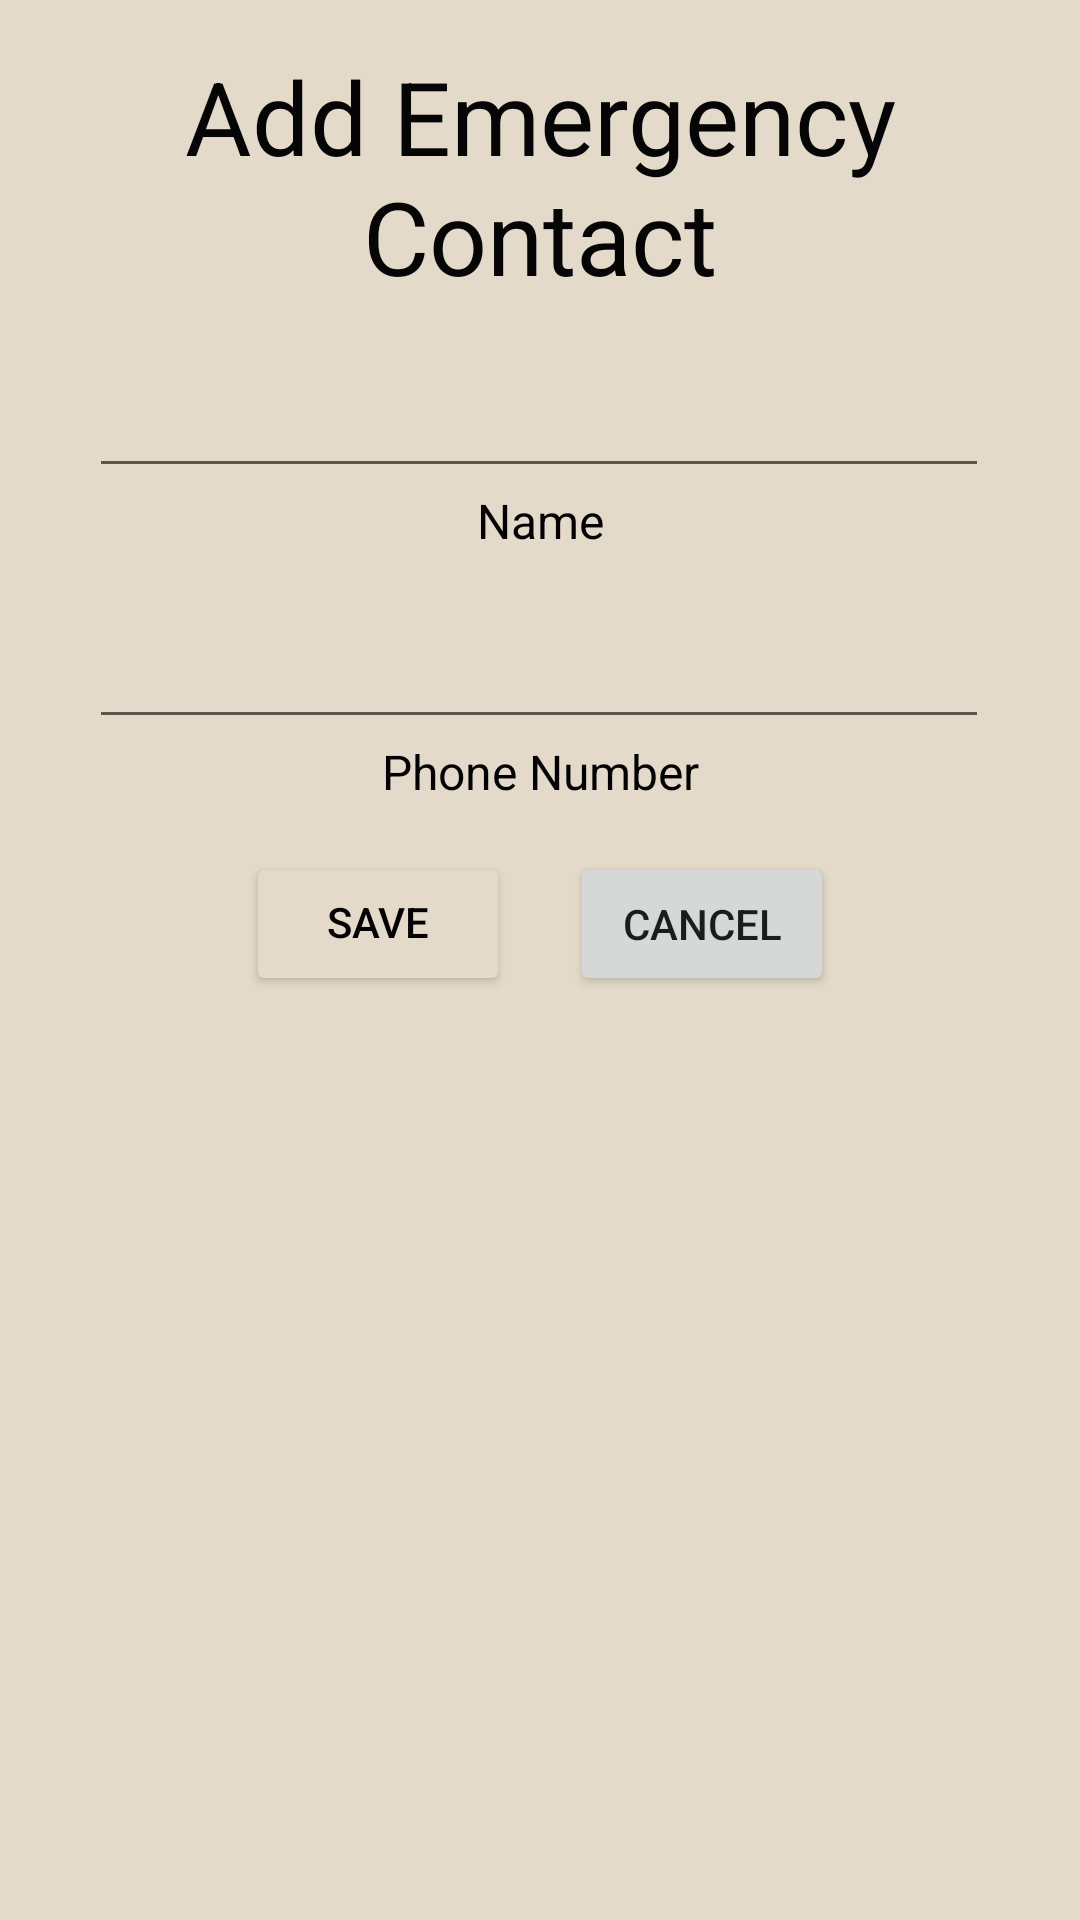

This screen was rendered from an Android layout file. Write that file and the resources it references.
<!-- AndroidManifest.xml: application theme Theme.MyApplication -->
<!-- res/layout/emergency_contacts_add.xml -->
<?xml version="1.0" encoding="utf-8"?>
<androidx.constraintlayout.widget.ConstraintLayout xmlns:android="http://schemas.android.com/apk/res/android"
    xmlns:app="http://schemas.android.com/apk/res-auto"
    xmlns:tools="http://schemas.android.com/tools"
    android:layout_width="match_parent"
    android:layout_height="match_parent"
    android:background="@color/brown">

    <TextView
        android:id="@+id/textView5"
        android:layout_width="match_parent"
        android:layout_height="wrap_content"
        android:layout_gravity="center"
        android:layout_marginTop="16dp"
        android:text="Add Emergency Contact"
        android:textAlignment="center"
        android:textColor="#050505"
        android:textSize="34sp"
        app:layout_constraintEnd_toEndOf="parent"
        app:layout_constraintStart_toStartOf="parent"
        app:layout_constraintTop_toTopOf="parent" />

    <EditText
        android:id="@+id/editTextTextPersonName"
        android:layout_width="wrap_content"
        android:layout_height="wrap_content"
        android:layout_gravity="center"
        android:layout_marginTop="20dp"
        android:width="300dp"
        android:ems="10"
        android:inputType="textPersonName"
        android:textColor="#000000"
        app:layout_constraintEnd_toEndOf="parent"
        app:layout_constraintHorizontal_bias="0.497"
        app:layout_constraintStart_toStartOf="parent"
        app:layout_constraintTop_toBottomOf="@+id/textView5" />

    <TextView
        android:id="@+id/textView6"
        android:layout_width="wrap_content"
        android:layout_height="wrap_content"
        android:layout_gravity="center"
        android:width="300dp"
        android:text="Name"
        android:textAlignment="center"
        android:textColor="#000000"
        android:textSize="16sp"
        app:layout_constraintEnd_toEndOf="parent"
        app:layout_constraintStart_toStartOf="parent"
        app:layout_constraintTop_toBottomOf="@+id/editTextTextPersonName" />

    <EditText
        android:id="@+id/editTextTextPersonName2"
        android:layout_width="300dp"
        android:layout_height="50dp"
        android:layout_marginTop="12dp"
        android:ems="10"
        android:inputType="phone"
        app:layout_constraintEnd_toEndOf="parent"
        app:layout_constraintHorizontal_bias="0.497"
        app:layout_constraintStart_toStartOf="parent"
        app:layout_constraintTop_toBottomOf="@+id/textView6" />

    <TextView
        android:id="@+id/textView7"
        android:layout_width="wrap_content"
        android:layout_height="wrap_content"
        android:text="Phone Number"
        android:textAlignment="center"
        android:textColor="#000000"
        android:textSize="16sp"
        app:layout_constraintEnd_toEndOf="parent"
        app:layout_constraintStart_toStartOf="parent"
        app:layout_constraintTop_toBottomOf="@+id/editTextTextPersonName2" />

    <LinearLayout
        android:layout_width="wrap_content"
        android:layout_height="wrap_content"
        android:layout_gravity="center"
        android:layout_marginTop="16dp"
        android:orientation="horizontal"
        app:layout_constraintEnd_toEndOf="parent"
        app:layout_constraintStart_toStartOf="parent"
        app:layout_constraintTop_toBottomOf="@+id/textView7">

        <Button
            android:id="@+id/button"
            android:layout_width="wrap_content"
            android:layout_height="wrap_content"
            android:layout_gravity="center"
            android:layout_marginRight="20dp"
            android:includeFontPadding="false"
            android:text="SAVE"
            android:textAlignment="center"
            android:textColor="#000000"
            app:backgroundTint="@color/brown"
            app:strokeColor="@color/black"
            app:strokeWidth="0.5dp" />

        <Button
            android:id="@+id/button3"
            android:layout_width="wrap_content"
            android:layout_height="wrap_content"
            android:layout_gravity="center"
            android:text="CANCEL"
            android:textAlignment="center" />
    </LinearLayout>
</androidx.constraintlayout.widget.ConstraintLayout>
<!-- resources referenced by this layout -->
<resources>
  <color name="black">#FF000000</color>
  <color name="brown">#E3DAC9</color>
  <style name="Theme.MyApplication" parent="Theme.MaterialComponents.DayNight.DarkActionBar">
          
          <item name="colorPrimary">@color/dark_red</item>
          <item name="colorPrimaryVariant">@color/brown</item>
          <item name="colorOnPrimary">@color/dark_brown</item>
          
          <item name="colorSecondary">@color/brown</item>
          <item name="colorSecondaryVariant">@color/light_brown</item>
          <item name="colorOnSecondary">@color/black</item>
          
          <item name="android:statusBarColor" tools:targetApi="l">?attr/colorPrimaryVariant</item>
          
      </style>
  <color name="dark_red">#8C0303</color>
  <color name="dark_brown">#BDA891</color>
  <color name="light_brown">#FDF7EC</color>
</resources>
